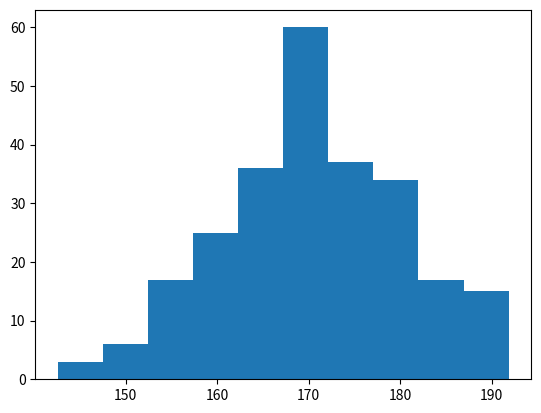

This chart was generated by the following Python code:
import matplotlib.pyplot as plt
import numpy as np

x = np.random.normal(170,10,250)
plt.hist(x)
plt.show()